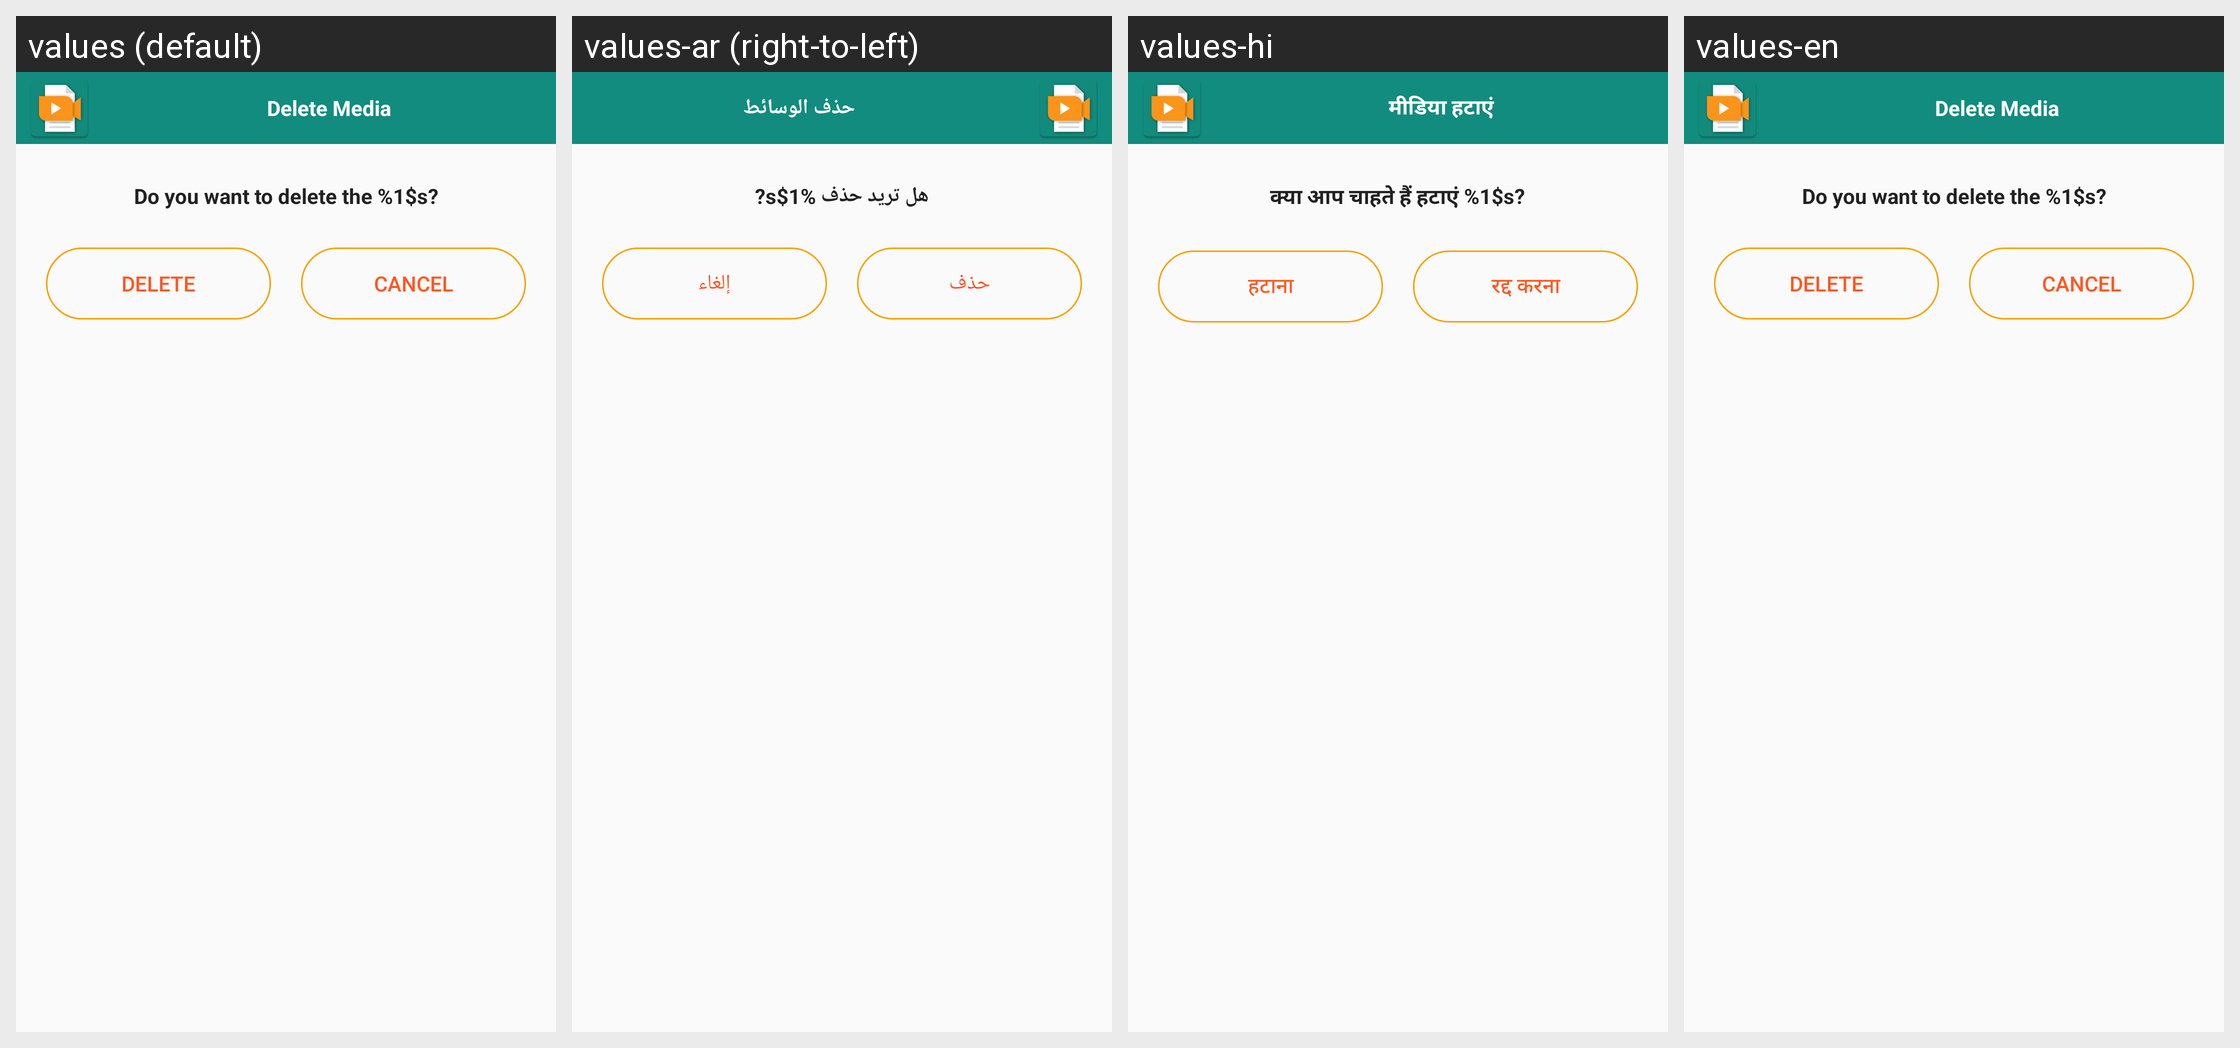

For this localized Android screen grid, give each drawn string resource with its value in every locale shown.
Android screen res/layout/delete_media.xml rendered under 4 locales, left to right: values (default), values-ar (right-to-left), values-hi, values-en. Device: Nexus 5 (rendered at 1080×1920; each locale shown at half size, 540×960, under a caption strip naming it); theme AppThemeNoActionBar.
Other locales in the repository, not shown: values-es, values-fr.
Strings drawn on this screen, with the default value and each locale's value (text and hints the layout hard-codes, and strings that could not be matched under every locale, appear in the picture but are not listed):

deleteTitle
  values: Delete Media
  values-ar: حذف الوسائط
  values-hi: मीडिया हटाएं
  values-en: Delete Media

deleteMessage
  values: Do you want to delete the %1$s?
  values-ar: هل تريد حذف %1$s?
  values-hi: क्या आप चाहते हैं हटाएं %1$s?
  values-en: Do you want to delete the %1$s?

delete
  values: Delete
  values-ar: حذف
  values-hi: हटाना
  values-en: Delete

cancelToDelete
  values: CANCEL
  values-ar: إلغاء
  values-hi: रद्द करना
  values-en: CANCEL
